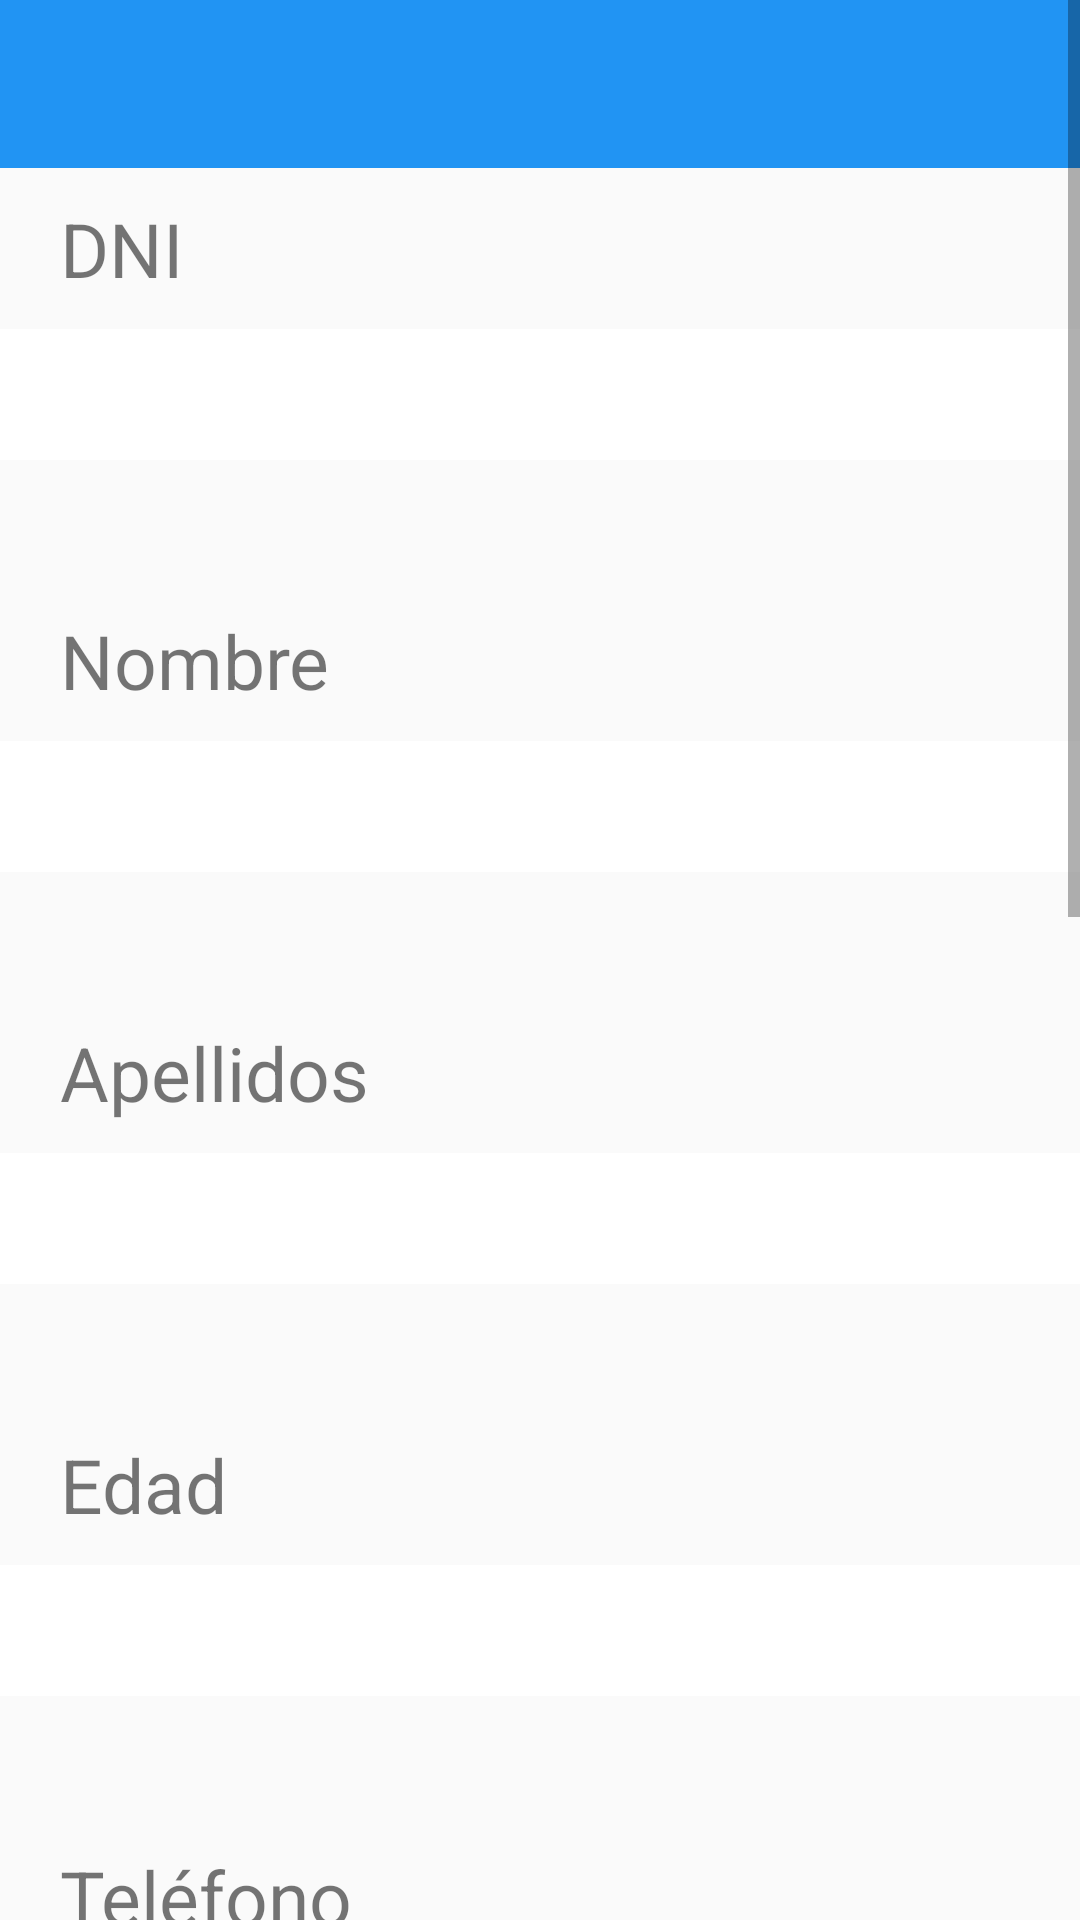

Android layout source for this screen:
<!-- AndroidManifest.xml: application theme AppTheme.NoActionBar -->
<!-- res/layout/activity_update_assistant.xml -->
<?xml version="1.0" encoding="utf-8"?>
<ScrollView xmlns:android="http://schemas.android.com/apk/res/android"
    xmlns:app="http://schemas.android.com/apk/res-auto"
    xmlns:tools="http://schemas.android.com/tools"
    android:layout_width="match_parent"
    android:layout_height="match_parent"
    android:fillViewport="true"
    tools:context=".activities.GetAssistantActivity">

    <androidx.constraintlayout.widget.ConstraintLayout
        android:id="@+id/linearLayout3"
        android:layout_width="match_parent"
        android:layout_height="wrap_content">

        <com.google.android.material.appbar.AppBarLayout
            android:id="@+id/appBarLayout"
            android:layout_width="match_parent"
            android:layout_height="wrap_content"
            android:theme="@style/AppTheme.AppBarOverlay"
            app:layout_constraintEnd_toEndOf="parent"
            app:layout_constraintStart_toStartOf="parent"
            app:layout_constraintTop_toTopOf="parent">

            <androidx.appcompat.widget.Toolbar
                android:id="@+id/toolbar"
                android:layout_width="match_parent"
                android:layout_height="?attr/actionBarSize"
                android:background="?attr/colorPrimary"
                app:popupTheme="@style/AppTheme.PopupOverlay" />

        </com.google.android.material.appbar.AppBarLayout>

        <TextView
            android:id="@+id/dni"
            android:layout_width="wrap_content"
            android:layout_height="wrap_content"
            android:layout_marginStart="10dp"
            android:padding="10dp"
            android:text="@string/dni"
            android:textSize="25sp"
            app:layout_constraintStart_toStartOf="parent"
            app:layout_constraintTop_toBottomOf="@+id/appBarLayout" />

        <EditText
            android:id="@+id/inputDNI"
            android:layout_width="0dp"
            android:layout_height="wrap_content"
            android:background="#FFFFFF"
            android:padding="5dp"
            android:text=""
            android:textSize="25sp"
            android:inputType="text"
            app:layout_constraintEnd_toEndOf="parent"
            app:layout_constraintStart_toStartOf="parent"
            app:layout_constraintTop_toBottomOf="@+id/dni"
            android:autofillHints="@string/dni"
            tools:ignore="LabelFor"/>

        <TextView
            android:id="@+id/name"
            android:layout_width="wrap_content"
            android:layout_height="wrap_content"
            android:layout_marginStart="10dp"
            android:layout_marginTop="40dp"
            android:textSize="25sp"
            android:padding="10dp"
            android:text="@string/nombre"
            app:layout_constraintStart_toStartOf="parent"
            app:layout_constraintTop_toBottomOf="@+id/inputDNI" />

        <EditText
            android:id="@+id/inputName"
            android:layout_width="0dp"
            android:layout_height="wrap_content"
            android:background="#FFFFFF"
            android:padding="5dp"
            android:text=""
            android:textSize="25sp"
            android:inputType="text"
            app:layout_constraintEnd_toEndOf="parent"
            app:layout_constraintStart_toStartOf="parent"
            app:layout_constraintTop_toBottomOf="@+id/name"
            android:autofillHints="@string/nombre"
            tools:ignore="LabelFor"/>

        <TextView
            android:id="@+id/surname"
            android:layout_width="wrap_content"
            android:layout_height="wrap_content"
            android:layout_marginStart="10dp"
            android:layout_marginTop="40dp"
            android:textSize="25sp"
            android:padding="10dp"
            android:text="@string/apellidos"
            app:layout_constraintStart_toStartOf="parent"
            app:layout_constraintTop_toBottomOf="@+id/inputName" />

        <EditText
            android:id="@+id/inputSurname"
            android:layout_width="0dp"
            android:layout_height="wrap_content"
            android:background="#FFFFFF"
            android:padding="5dp"
            android:text=""
            android:textSize="25sp"
            android:inputType="text"
            app:layout_constraintEnd_toEndOf="parent"
            app:layout_constraintStart_toStartOf="parent"
            app:layout_constraintTop_toBottomOf="@+id/surname"
            android:autofillHints="@string/apellidos"
            tools:ignore="LabelFor"/>

        <TextView
            android:id="@+id/age"
            android:layout_width="wrap_content"
            android:layout_height="wrap_content"
            android:layout_marginStart="10dp"
            android:layout_marginTop="40dp"
            android:textSize="25sp"
            android:padding="10dp"
            android:text="@string/edad"
            app:layout_constraintStart_toStartOf="parent"
            app:layout_constraintTop_toBottomOf="@+id/inputSurname" />

        <EditText
            android:id="@+id/inputAge"
            android:layout_width="0dp"
            android:layout_height="wrap_content"
            android:background="#FFFFFF"
            android:padding="5dp"
            android:text=""
            android:textSize="25sp"
            android:inputType="number"
            app:layout_constraintEnd_toEndOf="parent"
            app:layout_constraintStart_toStartOf="parent"
            app:layout_constraintTop_toBottomOf="@+id/age"
            android:autofillHints="@string/edad"
            tools:ignore="LabelFor"/>

        <TextView
            android:id="@+id/phone"
            android:layout_width="wrap_content"
            android:layout_height="wrap_content"
            android:layout_marginStart="10dp"
            android:layout_marginTop="40dp"
            android:textSize="25sp"
            android:padding="10dp"
            android:text="@string/tel_fono"
            app:layout_constraintStart_toStartOf="parent"
            app:layout_constraintTop_toBottomOf="@+id/inputAge" />

        <EditText
            android:id="@+id/inputPhone"
            android:layout_width="0dp"
            android:layout_height="wrap_content"
            android:background="#FFFFFF"
            android:padding="5dp"
            android:text=""
            android:textSize="25sp"
            android:inputType="phone"
            app:layout_constraintEnd_toEndOf="parent"
            app:layout_constraintStart_toStartOf="parent"
            app:layout_constraintTop_toBottomOf="@+id/phone"
            android:autofillHints="@string/tel_fono"
            tools:ignore="LabelFor"/>


        <TextView
            android:id="@+id/email"
            android:layout_width="wrap_content"
            android:layout_height="wrap_content"
            android:layout_marginStart="10dp"
            android:layout_marginTop="40dp"
            android:textSize="25sp"
            android:padding="10dp"
            android:text="@string/email"
            app:layout_constraintStart_toStartOf="parent"
            app:layout_constraintTop_toBottomOf="@+id/inputPhone" />

        <EditText
            android:id="@+id/inputEmail"
            android:layout_width="0dp"
            android:layout_height="wrap_content"
            android:background="#FFFFFF"
            android:padding="5dp"
            android:text=""
            android:textSize="25sp"
            android:inputType="textEmailAddress"
            app:layout_constraintEnd_toEndOf="parent"
            app:layout_constraintStart_toStartOf="parent"
            app:layout_constraintTop_toBottomOf="@+id/email"
            android:autofillHints="@string/email"
            tools:ignore="LabelFor"/>

        <TextView
            android:id="@+id/birthDate"
            android:layout_width="wrap_content"
            android:layout_height="wrap_content"
            android:layout_marginStart="10dp"
            android:layout_marginTop="40dp"
            android:textSize="25sp"
            android:padding="10dp"
            android:text="@string/fecha_de_nacimiento"
            app:layout_constraintStart_toStartOf="parent"
            app:layout_constraintTop_toBottomOf="@+id/inputEmail" />

        <EditText
            android:id="@+id/inputBirthDate"
            android:layout_width="0dp"
            android:layout_height="wrap_content"
            android:layout_marginTop="0dp"
            android:background="#FFFFFF"
            android:focusable="false"
            android:padding="5dp"
            android:text=""
            android:textSize="25sp"
            android:inputType="date"
            app:layout_constraintEnd_toEndOf="parent"
            app:layout_constraintStart_toStartOf="parent"
            app:layout_constraintTop_toBottomOf="@+id/birthDate"
            android:autofillHints="@string/fecha_de_nacimiento"
            tools:ignore="LabelFor" />

        <TextView
            android:id="@+id/startDate"
            android:layout_width="wrap_content"
            android:layout_height="wrap_content"
            android:layout_marginStart="10dp"
            android:layout_marginTop="40dp"
            android:textSize="25sp"
            android:padding="10dp"
            android:text="@string/fecha_entrada"
            app:layout_constraintStart_toStartOf="parent"
            app:layout_constraintTop_toBottomOf="@+id/inputBirthDate" />

        <EditText
            android:id="@+id/inputStartDate"
            android:layout_width="0dp"
            android:layout_height="wrap_content"
            android:layout_marginTop="0dp"
            android:background="#FFFFFF"
            android:focusable="false"
            android:padding="5dp"
            android:text=""
            android:textSize="25sp"
            android:inputType="date"
            app:layout_constraintEnd_toEndOf="parent"
            app:layout_constraintStart_toStartOf="parent"
            app:layout_constraintTop_toBottomOf="@+id/startDate"
            android:autofillHints="@string/fecha_entrada"
            tools:ignore="LabelFor"/>

        <TextView
            android:id="@+id/endDate"
            android:layout_width="wrap_content"
            android:layout_height="wrap_content"
            android:layout_marginStart="10dp"
            android:layout_marginTop="40dp"
            android:textSize="25sp"
            android:padding="10dp"
            android:text="@string/fecha_salida"
            app:layout_constraintStart_toStartOf="parent"
            app:layout_constraintTop_toBottomOf="@+id/inputStartDate" />

        <EditText
            android:id="@+id/inputEndDate"
            android:layout_width="0dp"
            android:layout_height="wrap_content"
            android:layout_marginTop="0dp"
            android:background="#FFFFFF"
            android:focusable="false"
            android:padding="5dp"
            android:text=""
            android:textSize="25sp"
            android:inputType="date"
            app:layout_constraintEnd_toEndOf="parent"
            app:layout_constraintStart_toStartOf="parent"
            app:layout_constraintTop_toBottomOf="@+id/endDate"
            android:autofillHints="@string/fecha_salida"
            tools:ignore="LabelFor"/>

        <Button
            android:id="@+id/buttonUpdate"
            android:layout_width="wrap_content"
            android:layout_height="wrap_content"
            android:text="@string/actualizar"
            android:padding="10dp"
            android:layout_marginTop="40dp"
            app:layout_constraintEnd_toEndOf="parent"
            app:layout_constraintStart_toStartOf="parent"
            app:layout_constraintTop_toBottomOf="@+id/inputEndDate" />
    </androidx.constraintlayout.widget.ConstraintLayout>

</ScrollView>
<!-- resources referenced by this layout -->
<resources>
  <string name="actualizar">Actualizar</string>
  <string name="apellidos">Apellidos</string>
  <string name="dni">DNI</string>
  <string name="edad">Edad</string>
  <string name="email">Email</string>
  <string name="fecha_de_nacimiento">Fecha de nacimiento</string>
  <string name="fecha_entrada">Fecha entrada</string>
  <string name="fecha_salida">Fecha Salida</string>
  <string name="nombre">Nombre</string>
  <string name="tel_fono">Teléfono</string>
  <style name="AppTheme.AppBarOverlay" parent="ThemeOverlay.AppCompat.Dark.ActionBar">
          <item name="windowActionBar">false</item>
          <item name="windowNoTitle">true</item>
      </style>
  <style name="AppTheme.PopupOverlay" parent="ThemeOverlay.AppCompat.Light">
          <item name="windowActionBar">false</item>
          <item name="windowNoTitle">true</item>
      </style>
  <style name="AppTheme.NoActionBar">
          <item name="windowActionBar">false</item>
          <item name="windowNoTitle">true</item>
      </style>
</resources>
